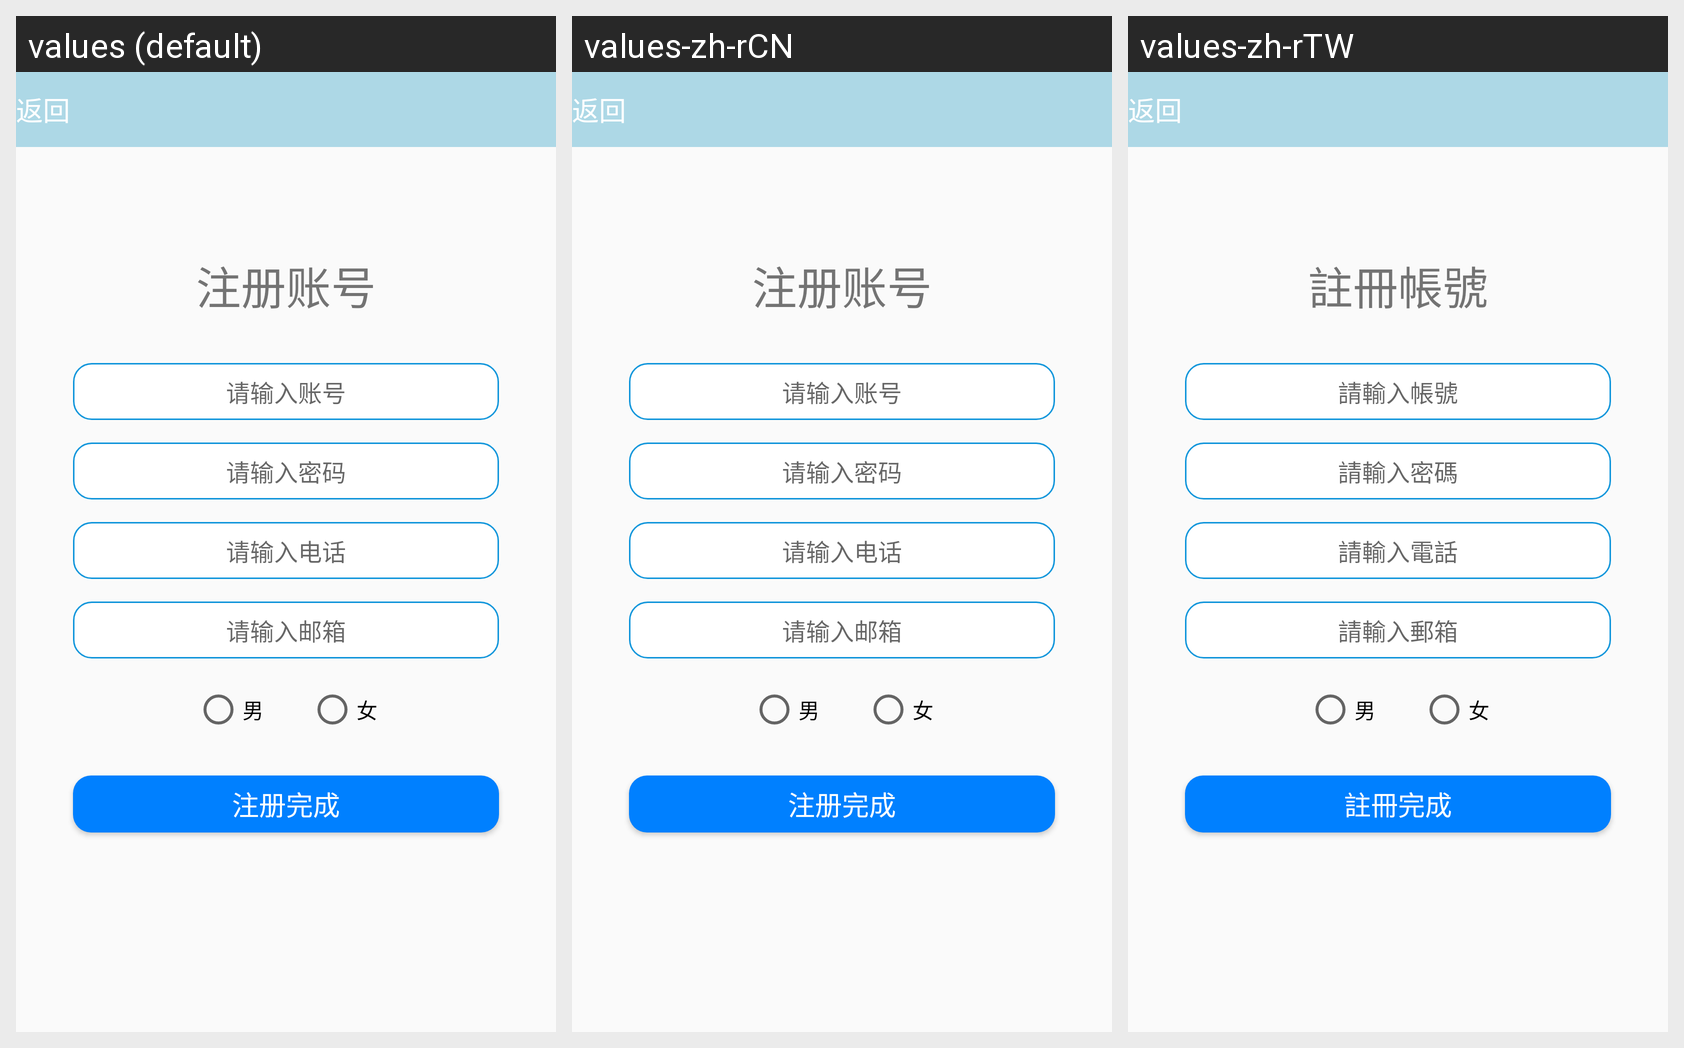

Locale-by-locale string values for the Android screen shown in this grid:
Android screen res/layout/activity_register.xml rendered under 3 locales, left to right: values (default), values-zh-rCN, values-zh-rTW. Device: Nexus 5 (rendered at 1080×1920; each locale shown at half size, 540×960, under a caption strip naming it); theme Theme.AppCompat.Light.NoActionBar.
Strings drawn on this screen, with the default value and each locale's value (text and hints the layout hard-codes, and strings that could not be matched under every locale, appear in the picture but are not listed):

account_register
  values: 注册账号
  values-zh-rCN: 注册账号
  values-zh-rTW: 註冊帳號

register_account
  values: 请输入账号
  values-zh-rCN: 请输入账号
  values-zh-rTW: 請輸入帳號

register_password
  values: 请输入密码
  values-zh-rCN: 请输入密码
  values-zh-rTW: 請輸入密碼

register_phone
  values: 请输入电话
  values-zh-rCN: 请输入电话
  values-zh-rTW: 請輸入電話

register_email
  values: 请输入邮箱
  values-zh-rCN: 请输入邮箱
  values-zh-rTW: 請輸入郵箱

sex_male
  values: 男
  values-zh-rCN: 男
  values-zh-rTW: 男

sex_female
  values: 女
  values-zh-rCN: 女
  values-zh-rTW: 女

register_ok
  values: 注册完成
  values-zh-rCN: 注册完成
  values-zh-rTW: 註冊完成

title_1
  values: 返回
  values-zh-rCN: 返回
  values-zh-rTW: 返回
